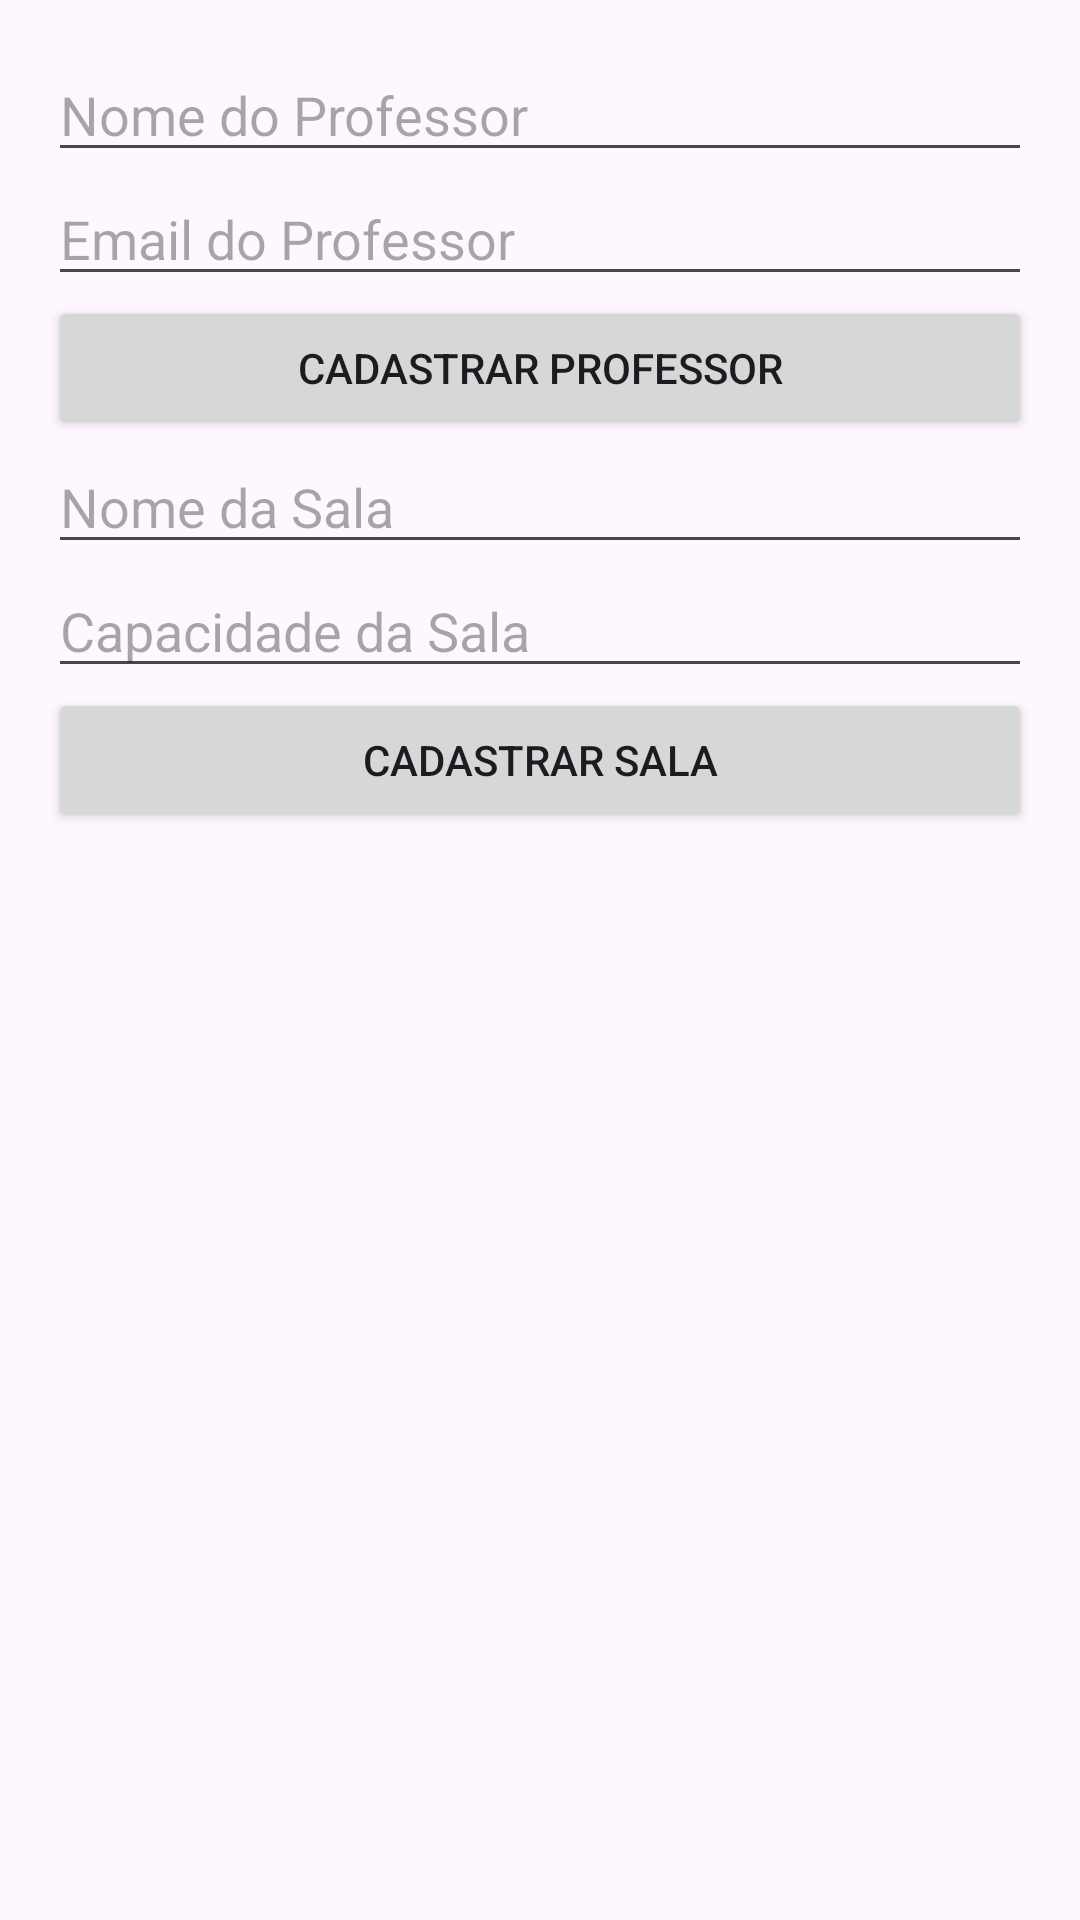

Reconstruct the res/layout file that produces this screen, plus the resources it refers to.
<!-- AndroidManifest.xml: application theme Theme.Reservas_salas_si -->
<!-- res/layout/fragment_cadastro.xml -->
<?xml version="1.0" encoding="utf-8"?>
<LinearLayout xmlns:android="http://schemas.android.com/apk/res/android"
    android:layout_width="match_parent"
    android:layout_height="match_parent"
    android:orientation="vertical"
    android:padding="16dp">

    <EditText
        android:id="@+id/nomeProfessorEditText"
        android:layout_width="match_parent"
        android:layout_height="wrap_content"
        android:hint="Nome do Professor" />

    <EditText
        android:id="@+id/emailProfessorEditText"
        android:layout_width="match_parent"
        android:layout_height="wrap_content"
        android:hint="Email do Professor" />

    <Button
        android:id="@+id/cadastrarProfessorButton"
        android:layout_width="match_parent"
        android:layout_height="wrap_content"
        android:text="Cadastrar Professor" />

    <EditText
        android:id="@+id/nomeSalaEditText"
        android:layout_width="match_parent"
        android:layout_height="wrap_content"
        android:hint="Nome da Sala" />

    <EditText
        android:id="@+id/capacidadeSalaEditText"
        android:layout_width="match_parent"
        android:layout_height="wrap_content"
        android:hint="Capacidade da Sala"
        android:inputType="number" />

    <Button
        android:id="@+id/cadastrarSalaButton"
        android:layout_width="match_parent"
        android:layout_height="wrap_content"
        android:text="Cadastrar Sala" />
</LinearLayout>
<!-- resources referenced by this layout -->
<resources>
  <style name="Theme.Reservas_salas_si" parent="Base.Theme.Reservas_salas_si" />
  <style name="Base.Theme.Reservas_salas_si" parent="Theme.Material3.DayNight.NoActionBar">
          
          
      </style>
</resources>
